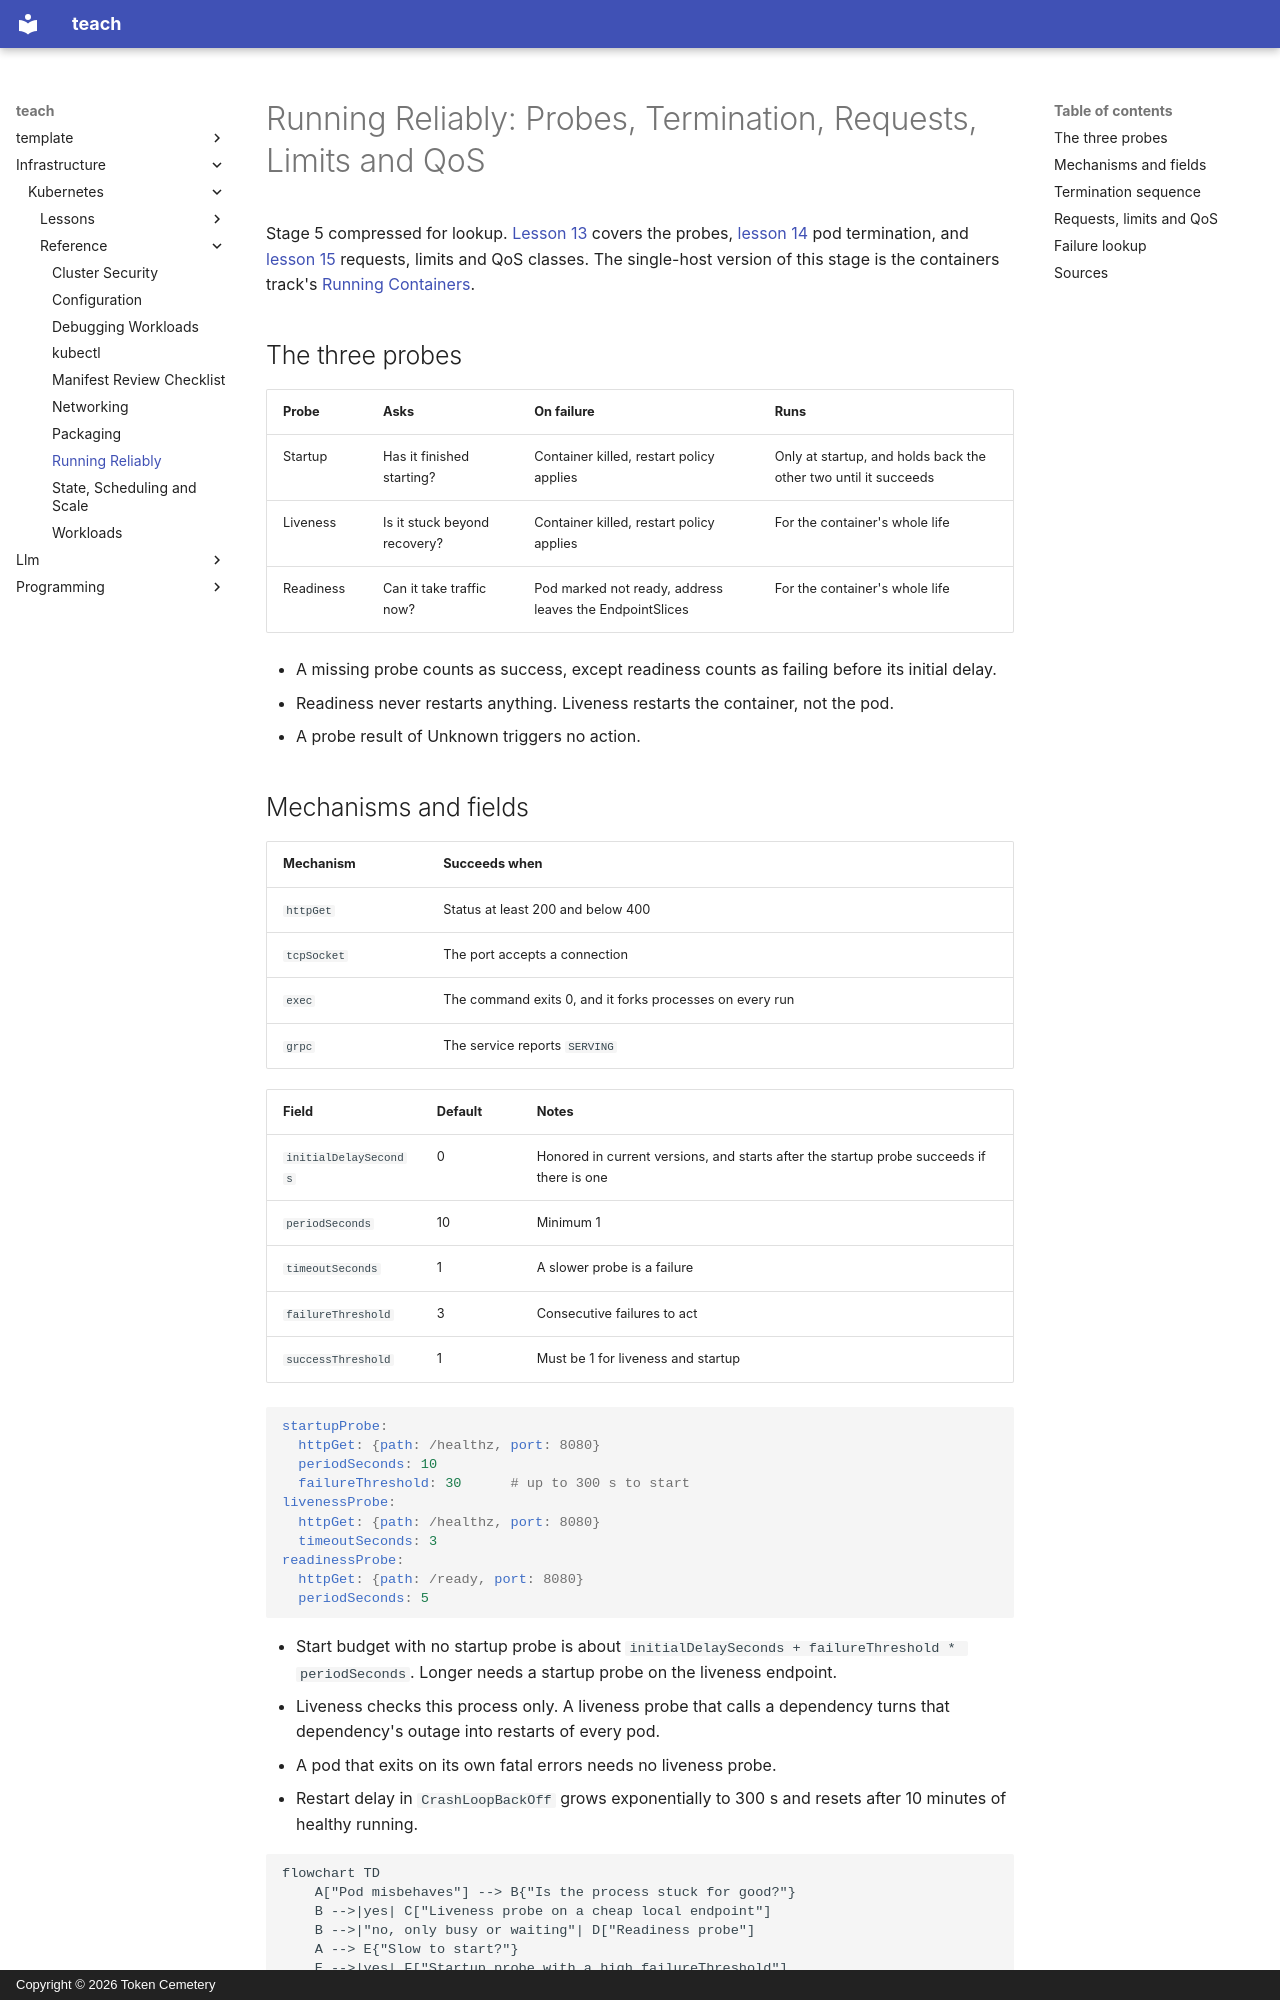

repository: TokenCemetery/teach · page: infrastructure/kubernetes/reference/running-reliably/index.html · generator: mkdocs · copyright: Copyright © 2026 Token Cemetery

---
title: Running Reliably
description: The three probes, the termination sequence, requests, limits and QoS classes
type: reference
---

# Running Reliably: Probes, Termination, Requests, Limits and QoS

Stage 5 compressed for lookup. [Lesson 13](../lessons/0013-probes.md) covers the probes, [lesson 14](../lessons/0014-pod-termination.md) pod termination, and [lesson 15](../lessons/0015-requests-limits-and-qos.md) requests, limits and QoS classes. The single-host version of this stage is the containers track's [Running Containers](../../containers/reference/running-containers.md).

## The three probes

|Probe|Asks|On failure|Runs|
|---|---|---|---|
|Startup|Has it finished starting?|Container killed, restart policy applies|Only at startup, and holds back the other two until it succeeds|
|Liveness|Is it stuck beyond recovery?|Container killed, restart policy applies|For the container's whole life|
|Readiness|Can it take traffic now?|Pod marked not ready, address leaves the EndpointSlices|For the container's whole life|

- A missing probe counts as success, except readiness counts as failing before its initial delay.
- Readiness never restarts anything. Liveness restarts the container, not the pod.
- A probe result of Unknown triggers no action.

## Mechanisms and fields

|Mechanism|Succeeds when|
|---|---|
|`httpGet`|Status at least 200 and below 400|
|`tcpSocket`|The port accepts a connection|
|`exec`|The command exits 0, and it forks processes on every run|
|`grpc`|The service reports `SERVING`|

|Field|Default|Notes|
|---|---|---|
|`initialDelaySeconds`|0|Honored in current versions, and starts after the startup probe succeeds if there is one|
|`periodSeconds`|10|Minimum 1|
|`timeoutSeconds`|1|A slower probe is a failure|
|`failureThreshold`|3|Consecutive failures to act|
|`successThreshold`|1|Must be 1 for liveness and startup|

```yaml
startupProbe:
  httpGet: {path: /healthz, port: 8080}
  periodSeconds: 10
  failureThreshold: 30      # up to 300 s to start
livenessProbe:
  httpGet: {path: /healthz, port: 8080}
  timeoutSeconds: 3
readinessProbe:
  httpGet: {path: /ready, port: 8080}
  periodSeconds: 5
```

- Start budget with no startup probe is about `initialDelaySeconds + failureThreshold * periodSeconds`. Longer needs a startup probe on the liveness endpoint.
- Liveness checks this process only. A liveness probe that calls a dependency turns that dependency's outage into restarts of every pod.
- A pod that exits on its own fatal errors needs no liveness probe.
- Restart delay in `CrashLoopBackOff` grows exponentially to 300 s and resets after 10 minutes of healthy running.

```mermaid
flowchart TD
    A["Pod misbehaves"] --> B{"Is the process stuck for good?"}
    B -->|yes| C["Liveness probe on a cheap local endpoint"]
    B -->|"no, only busy or waiting"| D["Readiness probe"]
    A --> E{"Slow to start?"}
    E -->|yes| F["Startup probe with a high failureThreshold"]
```
